pico-8 play session: no input (idle)

[t = 1 s] idle ~1s (no d-pad/buttons)
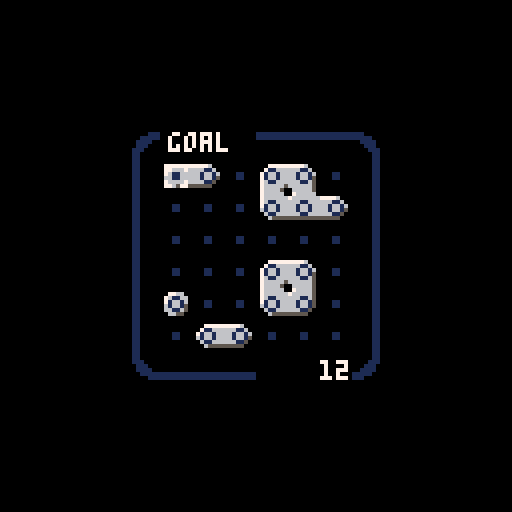

pico-8 cartridge
version 15
__lua__
-- [redacted]
-- slumberheart

--[[
todo
- better difficulty levels
- created levels
- save/load/share in-progress
- notes/single-cell test mode
- better instructions
- more sounds
- better win fanfare

more ideas
- stick to one size
- display puzzle id
- level sets
- info panel for cursor

]]

function _init()
  cls()
  frame = 0
  rainbow = 8
  df = 0
  if cartdata("slumberheart_petri") then
    df = dget(0)
  end
  if (df == 0) then
    df = 6
    dset(0, df)
  end
  make_diff_menu()
  menuitem(2, "new game", function() game = new_game(10) end)
  menuitem(3, "instructions", function() show_instructions = 1 end)
  game = new_game()
  show_instructions = 0
end

function _update()
  frame = (frame + 1) % 30
  if frame % 5 == 0 then
    rainbow += 1
    if (rainbow > 13) rainbow = 8
  end
  if (show_instructions > 0) then
    instr_update()
  else
    game:update()
  end
end

function _draw()
  cls()
  if (show_instructions > 0) then
    instr_draw()
  else
    game:draw()
  end
end
-->8
-- menu items

function instr_update()
    local i = 3
    if (btnp(0)) show_instructions = max(1, show_instructions - 1)
    if (btnp(1)) show_instructions = min(i, show_instructions + 1)
    if (btnp(5)) show_instructions = 0
end

function instr_draw()  
  cursor(0, 8)

  if show_instructions == 1 then
    color(7)
    print("how to play petri")
    color(6)
    spr(2, 2, 18)
    spr(1, 10, 18)
    print(" ")
    print("     toggle the blue cells on")
    print("  the 'guess' grid to change")
    print("  the green cells underneath.")
    print(" ")
    spr(48, 4, 42)
    print("     the green cells are")
    print("  governed by the rules of")
    print("  conway's game of life.")
    print(" ")
    print("the objective is to make the")
    print("  green cells match the gray")
    print("  cells of the 'goal' grid.")
    print(" ")
    print("the number of cells that the")
    print("  green and gray grids differ")
    print("  by is counted in the corner.")
    print("  get that to zero to win!")
    
    print("➡️ next page", 80, 122, 7)
    print("❎ back to game", 0, 122, 7)
    
  elseif show_instructions == 2 then
    color(7)
    print("conway's game of life")
    color(6)
    spr(1, 2, 18)
    print(" ")
    print("     live cells only survive")
    print("  if they have exactly 2 or 3")
    print("  neighbors in the 8 spots")
    print("  around them.")
    print(" ")
    spr(2, 2, 48)
    print("     dead cells come to life")
    print("  if they have exactly 3 ")
    print("  neighbors.")
    print(" ")
    print("     live cells die if they")
    print("  have fewer than 2 or more")
    print("  than 3 neighbors.")

    print("⬅️ prev page", 80, 116, 7)
    print("➡️ next page", 80, 122, 7)
    print("❎ back to game", 0, 122, 7)
    
  elseif show_instructions == 3 then
    color(7)
    print("controls")
    color(6)
    print(" ")
    print("  ⬆️")
    print("⬅️  ➡️   move cursor")
    print("  ⬇️")
    print(" ")
    print(" ")
    print("  🅾️     toggle cell alive/dead")
    print(" ")
    print(" ")
    print("  ❎     toggle goal/guess view")
    print("⬅️ prev page", 80, 122, 7)
    print("❎ back to game", 0, 122, 7)
  end  
  color()
  
end

function change_difficulty()
  df += 4
  if df > 14 then
    df = 6
  end
  dset(0, df)
  make_diff_menu()
  game = new_game()
end

function make_diff_menu()
  local diff_str = ""
  if df == 6 then
    diff_str = "difficulty: six"
  elseif df == 10 then
    diff_str = "difficulty: ten"
  else
    diff_str = "difficulty: max"
  end
  menuitem(1, diff_str, function() change_difficulty(1) end)
end

function zo()
  local z = {[6]=32, [10]=16, [14]=0}
  return z[df]
end
-->8
-- game

function new_game()

  local game = {}
  
  game.show_mode = "goal"
  
  game.goal = conway(df)
  game.goal:randomize(0.5)
  game.goal:step()
  
  game.guess = game.goal:copy()
  game.next = {}
  game.next = game.guess:copy()
  game.count = df * df
  
  game.ch = new_cursor()
    
  game.update = function(self)
    self.count = df * df
    self.next = game.guess:copy()
    self.next:step()
    self.count = self.goal:diff(self.next)
    if (btnp(0)) self.ch:left()
    if (btnp(1)) self.ch:right()
    if (btnp(2)) self.ch:up()
    if (btnp(3)) self.ch:down()
    
    if btnp(4) then
      self.guess:toggle(self.ch.x, self.ch.y)
    end
    
    if btnp(5) then
      self:toggle_mode()
    end
    
  end
  
  game.won = function(self)
    return self.count == 0
  end
  
  game.toggle_mode = function(self)
    if self.show_mode == "goal" then
      self.show_mode = "guess"
    else
      self.show_mode = "goal"
    end
    sfx(2)
  end
    
  game.draw_border = function(self)
    if self:won() then
      pal(1, rainbow)
    else
      pal()
    end
    mset( 0,      0,      3)
    mset(df + 1,  0,      5)
    mset( 0,     df + 1, 35)
    mset(df + 1, df + 1, 37)

			 for z=1,3 do
			   mset( z,      0,  0)
			 end
    for z=4,df do
      mset( z,      0,  4)
    end

    for z=1,df do
      mset( 0,      z, 19)
      mset(df + 1,  z, 21) 
    end
    
    for z=1,df-2 do
      mset( z, df + 1, 36)
    end
    for z=df-2,df do
			   mset( z, df + 1,  0)
			 end
    
    local z = zo()
    local z1 = z + (df * 8) + 8

    map(     0,      0,  z,  z, df + 2,      1)
    map(     0, df + 1,  z, z1, df + 2,      1)
    map(     0,      0,  z,  z,      1, df + 2)
    map(df + 1,      0, z1,  z,      1, df + 2)
  end

  game.draw = function(self)
    self:draw_border()
    local d = self.goal:diff(self.next)
    local xo = zo() + (8 * df) + 4
    local yo = zo() + (8 * df) + 10
    if (d > 9) xo -= 4
    if (d > 99) xo -= 4

    if self.show_mode == "guess" then
      self.next:draw_green()
      self.guess:draw_blue()
      self.ch:draw()
      print(self.show_mode, zo() + 10, zo() + 1, 7)
    elseif self.show_mode == "goal" then
      self.goal:draw_gray()
      self.guess:draw_blue()
      self.ch:draw()
      print(self.show_mode, zo() + 10, zo() + 1, 7)
    end
    print(self.count, xo, yo, 7)
  end
    
  return game
end
-->8
-- conway

function conway()
  local cc = {}
  cc.cells = {}
  for row=1,df do
    cc.cells[row] = {}
    for col=1,df do
      cc.cells[row][col] = 0
    end
  end
  
  cc.randomize = function(self, density)
    for row=1,df do
      for col=1,df do
        if rnd() < density then
          self.cells[row][col] = 1
        else
          self.cells[row][col] = 0
        end
      end
    end
  end
  
  cc.cell = function(self, row, col)
    if ((row < 1) or (row > df)) return 0
    if ((col < 1) or (col > df)) return 0
    return self.cells[row][col]
  end
  
  cc.toggle = function(self, row, col)
    if ((row < 1) or (row > df)) return
    if ((col < 1) or (col > df)) return
    
    local c = self.cells[row][col]
    sfx(c)
    self.cells[row][col] = 1 - c
  end
  
  cc.neighbors = function(self, r, c)
    local n = 0
    n += self:cell(r - 1, c - 1)
    n += self:cell(r - 1, c)
    n += self:cell(r - 1, c + 1)

    n += self:cell(r, c - 1)
    n += self:cell(r, c + 1)

    n += self:cell(r + 1, c - 1)
    n += self:cell(r + 1, c)
    n += self:cell(r + 1, c + 1)
    
    return n
  end

  cc.step = function(self)
    local nn = {}
    for row=1,df do
      nn[row] = {}
      for col=1,df do
        nn[row][col] = self:neighbors(row, col)
      end
    end
    local n = 0 c = 0
    for row=1,df do
      for col=1,df do
        c = self.cells[row][col]
        n = nn[row][col]
        if ((c == 0)  and (n == 3)) c = 1
        if ((c == 1) and ((n < 2) or (n > 3))) c = 0
        self.cells[row][col] = c
      end
    end
  end
  
  cc.draw_gray = function(self)
    pal(10, 7)
    pal(11, 6)
    pal( 3, 5)
    self:draw_green()
    pal() 
  end
  
  cc.draw_green = function(self)
    for row=1,df do
      for col=1,df do
        if self.cells[row][col] == 0 then
          mset(row, col, 0)
        else
          local mask = 0
          if (self:cell(row, col - 1) == 1) mask = bor(mask, 1)
          if (self:cell(row + 1, col) == 1) mask = bor(mask, 2)
          if (self:cell(row, col + 1) == 1) mask = bor(mask, 4)
          if (self:cell(row - 1, col) == 1) mask = bor(mask, 8)
          mset(row, col, mask + 48)
        end
      end
    end
    map(1, 1, zo() + 8, zo() + 8, df, df)
  end

  cc.draw_blue = function(self)
    for row=1,df do
      for col=1,df do
        if self.cells[row][col] == 0 then
          mset(row, col, 2)
        else
          mset(row, col, 1)
        end
      end
    end
    map(1, 1, zo() + 8, zo() + 8, df, df)
  end
  
  cc.copy = function(self)
    local newcc = conway()
    for row=1,df do
      for col=1,df do
        newcc.cells[row][col] = self.cells[row][col]
      end
    end
    return newcc
  end
  
  cc.diff = function(self, other)
    local count = 0
    for row=1,df do
      for col=1,df do
        if (self:cell(row, col) != other:cell(row, col)) count += 1
      end
    end
    return count
  end
  
  return cc
end
-->8
-- cursor

function new_cursor()
  local ch = {x=1, y=1}
  
  ch.move = function(self, x, y)
    self.x = x self.y = y
    if (x < 1)  self.x = 1
    if (x > df) self.x = df
    if (y < 1)  self.y = 1
    if (y >= df) self.y = df
  end
  ch.up = function(self)
    self:move(self.x, self.y - 1)
  end
  ch.down = function(self)
    self:move(self.x, self.y + 1)
  end
  ch.left = function(self)
    self:move(self.x - 1, self.y)
  end
  ch.right = function(self)
    self:move(self.x + 1, self.y)
  end
  
  ch.draw = function(self)
    spr(6, (self.x * 8) + zo(), (self.y * 8) + zo())
  end
  
  return ch
end
__gfx__
00000000000000000000000000000000000000000000000000000000000000000000000000000000000000000000000000000000000000000000000000000000
00000000000000000000000000000111111111111110000007700770000000000000000000000000000000000000000000000000000000000000000000000000
00000000000110000000000000011111111111111111100007000070000000000000000000000000000000000000000000000000000000000000000000000000
00000000001001000001100000111100000000000011110000000000000000000000000000000000000000000000000000000000000000000000000000000000
00000000001001000001100000111000000000000001110000000000000000000000000000000000000000000000000000000000000000000000000000000000
00000000000110000000000001110000000000000000111007000070000000000000000000000000000000000000000000000000000000000000000000000000
00000000000000000000000001100000000000000000011007700770000000000000000000000000000000000000000000000000000000000000000000000000
00000000000000000000000001100000000000000000011000000000000000000000000000000000000000000000000000000000000000000000000000000000
00000000000000000000000001100000000000000000011000000000000000000000000000000000000000000000000000000000000000000000000000000000
00000000000000000000000001100000000000000000011000000000000000000000000000000000000000000000000000000000000000000000000000000000
00000000000000000000000001100000000000000000011000000000000000000000000000000000000000000000000000000000000000000000000000000000
00000000000000000000000001100000000000000000011000000000000000000000000000000000000000000000000000000000000000000000000000000000
00000000000000000000000001100000000000000000011000000000000000000000000000000000000000000000000000000000000000000000000000000000
00000000000000000000000001100000000000000000011000000000000000000000000000000000000000000000000000000000000000000000000000000000
00000000000000000000000001100000000000000000011000000000000000000000000000000000000000000000000000000000000000000000000000000000
00000000000000000000000001100000000000000000011000000000000000000000000000000000000000000000000000000000000000000000000000000000
00000000000000000000000001100000000000000000011000000000000000000000000000000000000000000000000000000000000000000000000000000000
00000000000000000000000001100000000000000000011000000000000000000000000000000000000000000000000000000000000000000000000000000000
00000000000000000000000001110000000000000000111000000000000000000000000000000000000000000000000000000000000000000000000000000000
00000000000000000000000000111000000000000001110000000000000000000000000000000000000000000000000000000000000000000000000000000000
00000000000000000000000000111100000000000011110000000000000000000000000000000000000000000000000000000000000000000000000000000000
00000000000000000000000000011111111111111111100000000000000000000000000000000000000000000000000000000000000000000000000000000000
00000000000000000000000000000111111111111110000000000000000000000000000000000000000000000000000000000000000000000000000000000000
00000000000000000000000000000000000000000000000000000000000000000000000000000000000000000000000000000000000000000000000000000000
000000000abbbb30000000000abbbbb0000000000abbbb30000000000abbbbb0000000000abbbb30000000000abbbbb0000000000abbbb30000000000abbbbb0
00aabb000abbbb30000aaaaa0abbbbbb000ab0000abbbb30000aaaaa0abbbbbbaaaab000abbbbb30aaaaaaaaabbbbbbbaaaab000abbbbb30aaaaaaaaabbbbbbb
0abbbbb00abbbb3000abbbbb0abbbbbb00abbb000abbbb3000abbbbb0abbbbbbbbbbbb00bbbbbb30bbbbbbbbbbbbbbbbbbbbbb00bbbbbb30bbbbbbbbbbbbbbbb
0abbbbb00abbbb300abbbbbb0abbbbbb0abbbbb00abbbb300abbbbbb0abbbbbbbbbbbbb0bbbbbb30bbbbbbbbbbbbbbbbbbbbbbb0bbbbbb30bbbbbbbbbbbbbbbb
0bbbbb300bbbbb300bbbbbbb0bbbbbbb0abbbb300abbbb300abbbbbb0abbbbbbbbbbbb30bbbbbb30bbbbbbbbbbbbbbbbbbbbbb30bbbbbb30bbbbbbbbbbbbbbbb
0bbbbb3000bbb30000bbbbbb00bbbbbb0abbbb300abbbb300abbbbbb0abbbbbbbbbbb300bbbbb300bbbbbbbbbbbbbbbbbbbbbb30bbbbbb30bbbbbbbbbbbbbbbb
00bb3300000b3000000b3333000b33330abbbb300abbbb300abbbbb30abbbbb333333000333330003333333333333333bbbbbb30bbbbbb30bbbbbbb3bbbbbbb3
000000000000000000000000000000000abbbb300abbbb300abbbb300abbbb30000000000000000000000000000000000bbbbb300bbbbb300bbbbb300bbbbb30
__gff__
0001000000000000000000000000000000000000000000000000000000000000010000000000000000000000000000000101010101010101010101010101010100000000000000000000000000000000000000000000000000000000000000000000000000000000000000000000000000000000000000000000000000000000
0000000000000000000000000000000000000000000000000000000000000000000000000000000000000000000000000000000000000000000000000000000000000000000000000000000000000000000000000000000000000000000000000000000000000000000000000000000000000000000000000000000000000000
